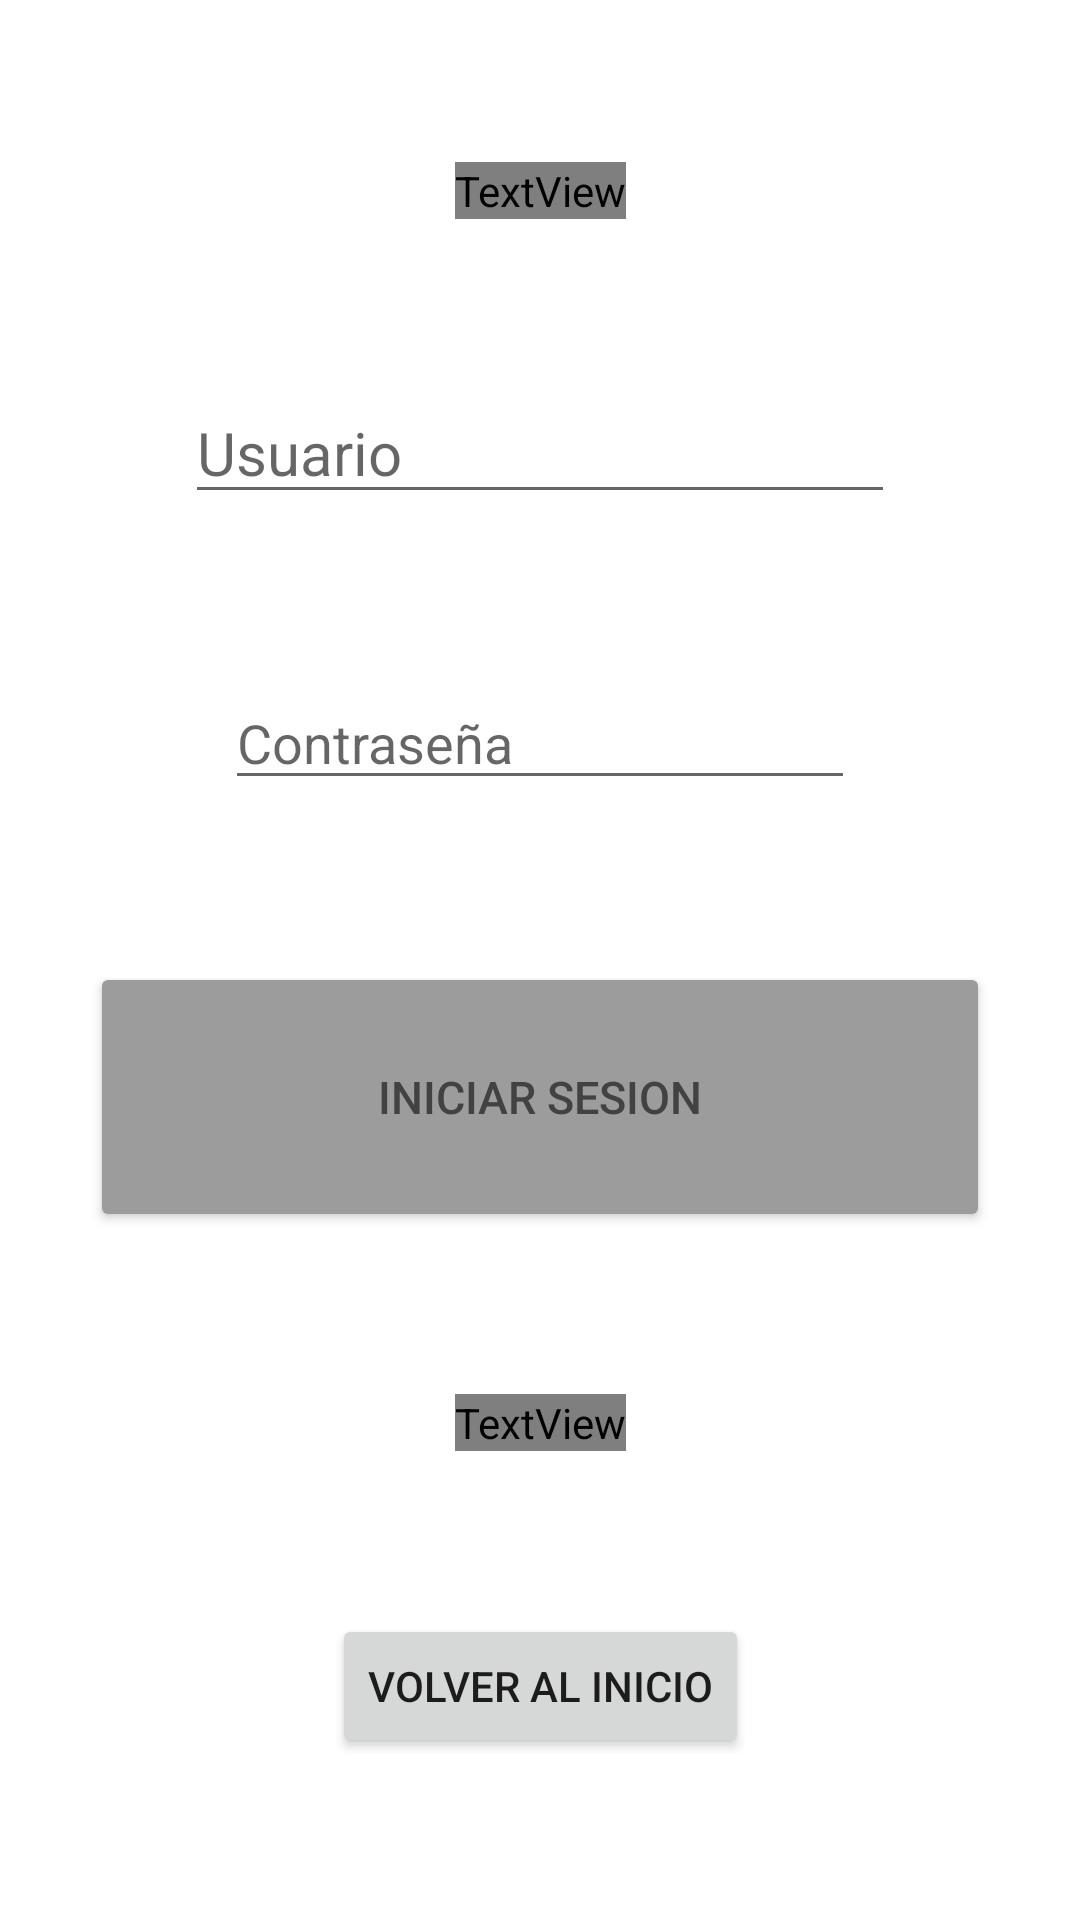

This screen was rendered from an Android layout file. Write that file and the resources it references.
<!-- AndroidManifest.xml: application theme Theme.Penide_Estefania_P1_UI -->
<!-- res/layout/activity_ej10.xml -->
<?xml version="1.0" encoding="utf-8"?>
<androidx.constraintlayout.widget.ConstraintLayout xmlns:android="http://schemas.android.com/apk/res/android"
    xmlns:app="http://schemas.android.com/apk/res-auto"
    xmlns:tools="http://schemas.android.com/tools"
    android:layout_width="match_parent"
    android:layout_height="match_parent"
    android:background="@color/fondo"
    tools:context=".Ej10Activity">

    <TextView
        android:id="@+id/textView37"
        android:layout_width="wrap_content"
        android:layout_height="wrap_content"
        android:text="@string/conectar"
        android:textColor="@color/letras"
        android:textSize="25sp"
        android:textStyle="bold"
        app:layout_constraintBottom_toTopOf="@+id/editTextTextPersonName"
        app:layout_constraintEnd_toEndOf="parent"
        app:layout_constraintStart_toStartOf="parent"
        app:layout_constraintTop_toTopOf="parent" />

    <EditText
        android:id="@+id/editTextTextPersonName"
        android:layout_width="wrap_content"
        android:layout_height="wrap_content"
        android:ems="10"
        android:hint="@string/usuario"
        android:inputType="textPersonName"
        android:textSize="20sp"
        app:layout_constraintBottom_toTopOf="@+id/editTextTextPassword"
        app:layout_constraintEnd_toEndOf="parent"
        app:layout_constraintStart_toStartOf="parent"
        app:layout_constraintTop_toBottomOf="@+id/textView37" />

    <EditText
        android:id="@+id/editTextTextPassword"
        android:layout_width="wrap_content"
        android:layout_height="wrap_content"
        android:ems="10"
        android:hint="@string/password"
        android:inputType="textPassword"
        app:layout_constraintBottom_toTopOf="@+id/button22"
        app:layout_constraintEnd_toEndOf="parent"
        app:layout_constraintStart_toStartOf="parent"
        app:layout_constraintTop_toBottomOf="@+id/editTextTextPersonName" />

    <Button
        android:id="@+id/button22"
        style="@style/BOTONES_GRISES"
        android:layout_width="300dp"
        android:layout_height="90dp"
        android:text="@string/iniciar"
        app:layout_constraintBottom_toTopOf="@+id/textView38"
        app:layout_constraintEnd_toEndOf="parent"
        app:layout_constraintStart_toStartOf="parent"
        app:layout_constraintTop_toBottomOf="@+id/editTextTextPassword" />

    <TextView
        android:id="@+id/textView38"
        android:layout_width="wrap_content"
        android:layout_height="wrap_content"
        android:text="@string/olvidar"
        android:textColor="@color/letras"
        android:textSize="20sp"
        android:textStyle="bold"
        app:layout_constraintBottom_toTopOf="@+id/button23"
        app:layout_constraintEnd_toEndOf="parent"
        app:layout_constraintStart_toStartOf="parent"
        app:layout_constraintTop_toBottomOf="@+id/button22" />

    <Button
        android:id="@+id/button23"
        android:layout_width="wrap_content"
        android:layout_height="wrap_content"
        android:text="@string/volverInicio"
        app:layout_constraintBottom_toBottomOf="parent"
        app:layout_constraintEnd_toEndOf="parent"
        app:layout_constraintStart_toStartOf="parent"
        app:layout_constraintTop_toBottomOf="@+id/textView38" />
</androidx.constraintlayout.widget.ConstraintLayout>
<!-- resources referenced by this layout -->
<resources>
  <color name="fondo">#5FEE9D</color>
  <color name="letras">#C13333</color>
  <string name="conectar">Conectar</string>
  <string name="iniciar">INICIAR SESION</string>
  <string name="olvidar">¿Olvidaste tu contraseña?</string>
  <string name="password">Contraseña</string>
  <string name="usuario">Usuario</string>
  <string name="volverInicio">Volver al inicio</string>
  <style name="BOTONES_GRISES">
          <item name="android:layout_width">wrap_content</item>
          <item name="android:layout_height">wrap_content</item>
          <item name="android:textColor">@color/cardview_dark_background</item>
          <item name="android:backgroundTint">#9C9C9C</item>
          <item name="android:textSize">15sp</item>
      </style>
  <style name="Theme.Penide_Estefania_P1_UI" parent="Theme.MaterialComponents.DayNight.DarkActionBar">
          
          <item name="colorPrimary">@color/purple_500</item>
          <item name="colorPrimaryVariant">@color/purple_700</item>
          <item name="colorOnPrimary">@color/white</item>
          
          <item name="colorSecondary">@color/teal_200</item>
          <item name="colorSecondaryVariant">@color/teal_700</item>
          <item name="colorOnSecondary">@color/black</item>
          
          <item name="android:statusBarColor" tools:targetApi="l">?attr/colorPrimaryVariant</item>
          
      </style>
  <color name="purple_500">#FF6200EE</color>
  <color name="purple_700">#FF3700B3</color>
  <color name="white">#FFFFFFFF</color>
  <color name="teal_200">#FF03DAC5</color>
  <color name="teal_700">#FF018786</color>
  <color name="black">#FF000000</color>
</resources>
